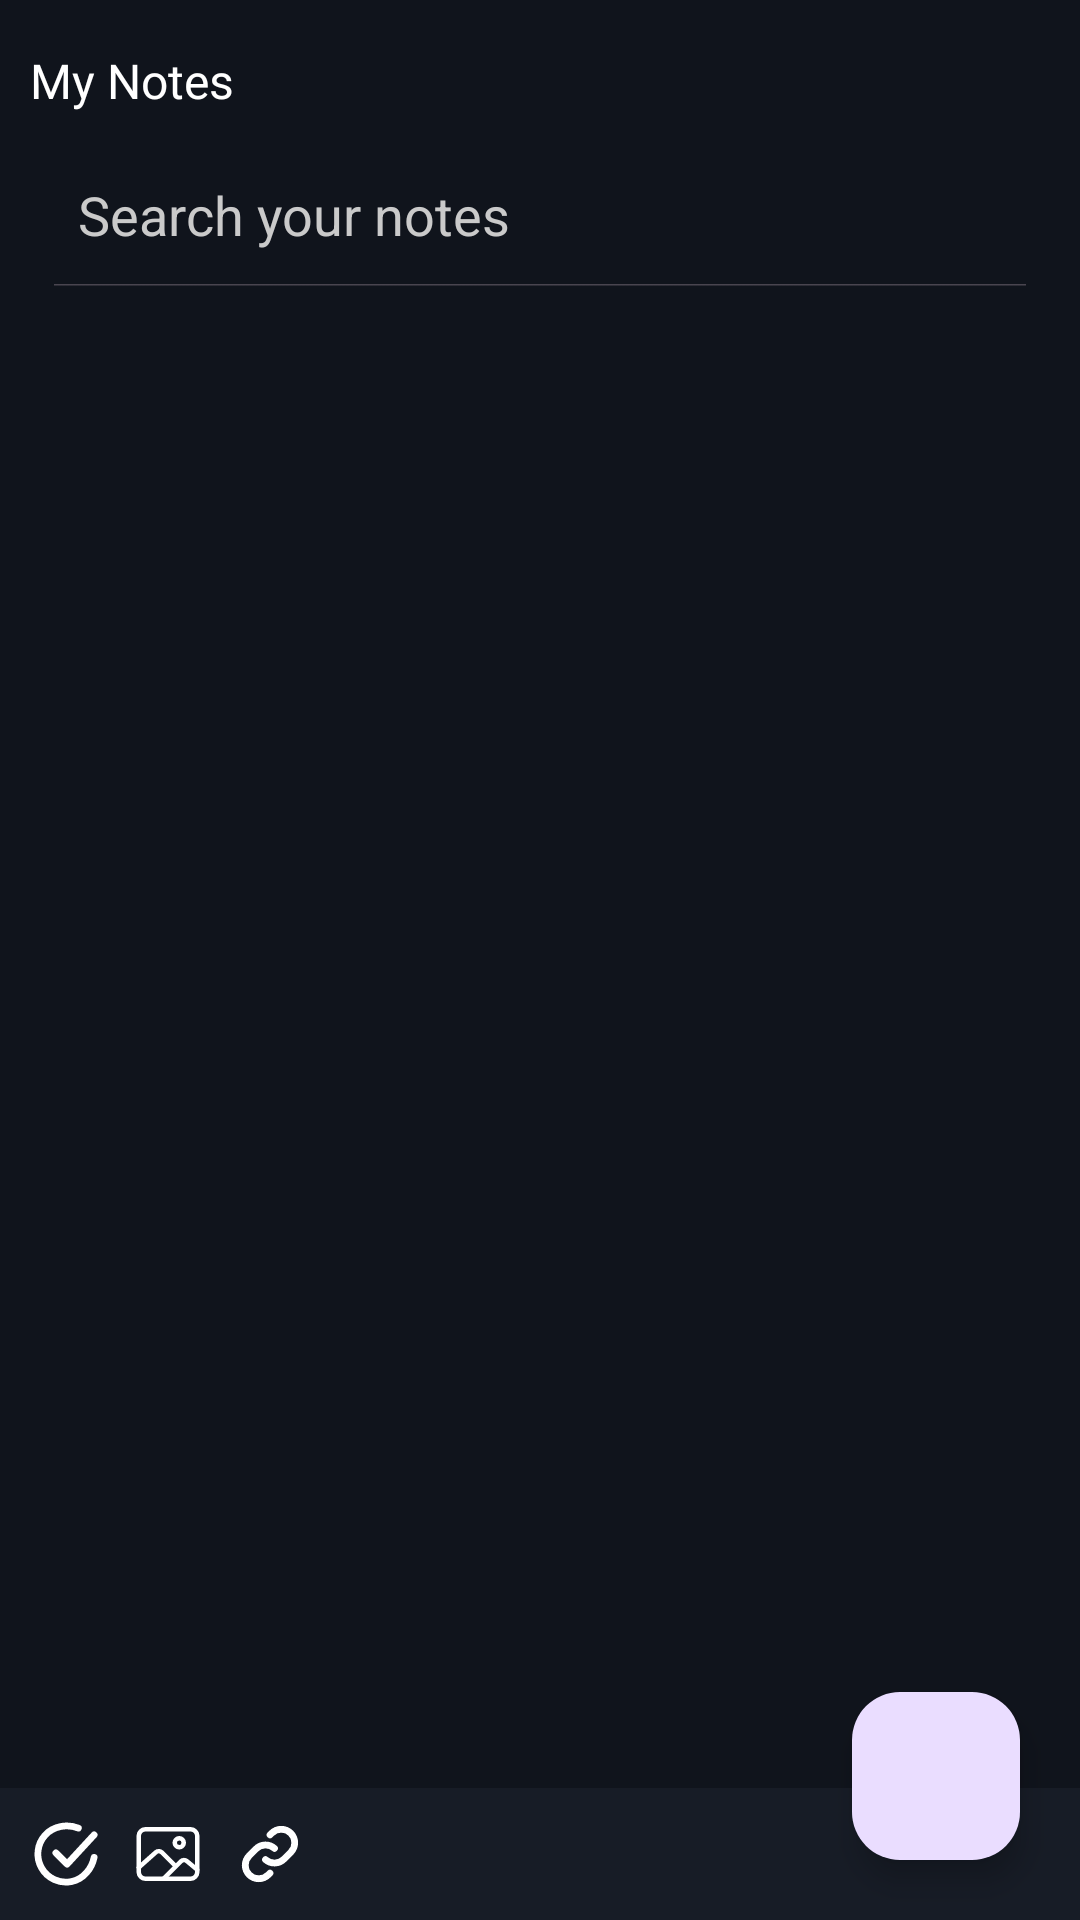

This screen was rendered from an Android layout file. Write that file and the resources it references.
<!-- AndroidManifest.xml: application theme Theme.NotesApp -->
<!-- res/layout/fragment_home.xml -->
<?xml version="1.0" encoding="utf-8"?>
<layout xmlns:android="http://schemas.android.com/apk/res/android"
    xmlns:app="http://schemas.android.com/apk/res-auto"
    xmlns:tools="http://schemas.android.com/tools">

    <data>

    </data>

    <androidx.constraintlayout.widget.ConstraintLayout
        android:layout_width="match_parent"
        android:layout_height="match_parent"
        android:background="@color/colorPrimaryDark"
        tools:context=".ui.MainActivity">

        <TextView
            android:id="@+id/tv1"
            android:layout_width="match_parent"
            android:layout_height="wrap_content"
            android:fontFamily="@font/manrope_bold"
            android:paddingStart="@dimen/_10sdp"
            android:paddingTop="@dimen/_16sdp"
            android:text="@string/notes"
            android:textColor="@color/white"
            android:textSize="@dimen/_16ssp"
            app:layout_constraintEnd_toEndOf="parent"
            app:layout_constraintStart_toStartOf="parent"
            app:layout_constraintTop_toTopOf="parent" />

        <SearchView
            android:id="@+id/search_view"
            android:layout_width="match_parent"
            android:layout_height="wrap_content"
            android:layout_margin="@dimen/_10sdp"
            android:background="@drawable/background"
            android:iconifiedByDefault="false"
            android:queryHint="@string/search"
            android:searchIcon="@drawable/ic_search"
            android:theme="@style/ThemeOverlay.Material3.Search"
            app:layout_constraintEnd_toEndOf="parent"
            app:layout_constraintStart_toStartOf="parent"
            app:layout_constraintTop_toBottomOf="@+id/tv1" />

        <androidx.recyclerview.widget.RecyclerView
            android:id="@+id/recycler_view"
            android:layout_width="match_parent"
            android:layout_height="wrap_content"
            android:layout_margin="@dimen/_10sdp"
            app:layout_constraintEnd_toEndOf="parent"
            app:layout_constraintStart_toStartOf="parent"
            app:layout_constraintTop_toBottomOf="@+id/search_view" />

        <LinearLayout
            android:id="@+id/l1"
            android:layout_width="match_parent"
            android:layout_height="wrap_content"
            android:background="@color/colorPrimary"
            android:orientation="horizontal"
            android:padding="@dimen/_10sdp"
            app:layout_constraintBottom_toBottomOf="parent"
            app:layout_constraintEnd_toEndOf="parent"
            app:layout_constraintStart_toStartOf="parent">

            <ImageView
                android:layout_width="wrap_content"
                android:layout_height="wrap_content"
                android:src="@drawable/ic_circle_tick"
                app:tint="@color/white" />

            <ImageView
                android:layout_width="wrap_content"
                android:layout_height="wrap_content"
                android:layout_marginStart="@dimen/_10sdp"
                android:layout_marginEnd="@dimen/_10sdp"
                android:src="@drawable/ic_image"
                app:tint="@color/white" />

            <ImageView
                android:layout_width="wrap_content"
                android:layout_height="wrap_content"
                android:src="@drawable/ic_link"
                app:tint="@color/white" />

        </LinearLayout>

        <com.google.android.material.floatingactionbutton.FloatingActionButton
            android:id="@+id/fab_create_note"
            android:layout_width="wrap_content"
            android:layout_height="wrap_content"
            android:layout_marginEnd="@dimen/_20sdp"
            android:layout_marginBottom="@dimen/_20sdp"
            android:background="@color/colorAccent"
            android:src="@drawable/ic_add"
            android:tint="@color/white"
            app:layout_constraintBottom_toBottomOf="parent"
            app:layout_constraintEnd_toEndOf="parent" />


    </androidx.constraintlayout.widget.ConstraintLayout>
</layout>
<!-- resources referenced by this layout -->
<resources>
  <color name="colorAccent">#4e33ff</color>
  <color name="colorPrimary">#171c26</color>
  <color name="colorPrimaryDark">#10141C</color>
  <color name="white">#FFFFFFFF</color>
  <dimen name="_10sdp">10dp</dimen>
  <dimen name="_16sdp">16dp</dimen>
  <dimen name="_16ssp">16sp</dimen>
  <dimen name="_20sdp">20dp</dimen>
  <!-- drawable ic_circle_tick (drawable) -->
  <vector xmlns:android="http://schemas.android.com/apk/res/android"
      android:width="24dp"
      android:height="24dp"
      android:viewportWidth="16"
      android:viewportHeight="16">
    <path
        android:pathData="M14.25,8.75c-0.5,2.5 -2.385,4.854 -5.03,5.38A6.25,6.25 0,0 1,3.373 3.798C5.187,1.8 8.25,1.25 10.75,2.25"
        android:strokeLineJoin="round"
        android:strokeWidth="1.5"
        android:fillColor="#00000000"
        android:strokeColor="@color/black"
        android:strokeLineCap="round"/>
    <path
        android:pathData="m5.75,7.75l2.5,2.5l6,-6.5"
        android:strokeLineJoin="round"
        android:strokeWidth="1.5"
        android:fillColor="#00000000"
        android:strokeColor="@color/black"
        android:strokeLineCap="round"/>
  </vector>
  <!-- drawable ic_image (drawable) -->
  <vector android:height="24dp" android:viewportHeight="512"
      android:viewportWidth="512" android:width="24dp" xmlns:android="http://schemas.android.com/apk/res/android">
      <path android:fillColor="#00000000"
          android:pathData="M96,80L416,80A48,48 0,0 1,464 128L464,384A48,48 0,0 1,416 432L96,432A48,48 0,0 1,48 384L48,128A48,48 0,0 1,96 80z"
          android:strokeColor="@color/black"
          android:strokeLineJoin="round" android:strokeWidth="32"/>
      <path android:fillColor="#00000000"
          android:pathData="M336,176m-32,0a32,32 0,1 1,64 0a32,32 0,1 1,-64 0"
          android:strokeColor="@color/black" android:strokeWidth="32"/>
      <path android:fillColor="#00000000"
          android:pathData="m304,335.79l-90.66,-90.49a32,32 0,0 0,-43.87 -1.3L48,352m176,80l123.34,-123.34a32,32 0,0 1,43.11 -2L464,368"
          android:strokeColor="@color/black" android:strokeLineCap="round"
          android:strokeLineJoin="round" android:strokeWidth="32"/>
  </vector>
  <!-- drawable ic_link (drawable) -->
  <vector xmlns:android="http://schemas.android.com/apk/res/android"
      android:width="24dp"
      android:height="24dp"
      android:viewportWidth="256"
      android:viewportHeight="256">
    <path
        android:pathData="M136.37,187.53a12,12 0,0 1,0 17l-5.94,5.94a60,60 0,0 1,-84.88 -84.88l24.12,-24.11A60,60 0,0 1,152 99a12,12 0,1 1,-16 18a36,36 0,0 0,-49.37 1.47l-24.1,24.08a36,36 0,0 0,50.92 50.92l5.94,-5.94a12,12 0,0 1,16.98 0ZM210.45,45.53a60.09,60.09 0,0 0,-84.88 0l-5.94,5.94a12,12 0,0 0,17 17l5.94,-5.94a36,36 0,0 1,50.92 50.92l-24.11,24.12A36,36 0,0 1,120 139a12,12 0,1 0,-16 18a60,60 0,0 0,82.3 -2.43l24.12,-24.11a60.09,60.09 0,0 0,0.03 -84.91Z"
        android:fillColor="@color/black"/>
  </vector>
  <string name="notes">My Notes</string>
  <string name="search">Search your notes</string>
  <style name="ThemeOverlay.Material3.Search" parent="Base.Theme.NotesApp">
  
          <item name="android:textColor">@color/white</item>
  
          <item name="android:textColorHint">@color/colorGray</item>
      </style>
  <style name="Theme.NotesApp" parent="Base.Theme.NotesApp" />
  <color name="black">#FF000000</color>
  <style name="Base.Theme.NotesApp" parent="Theme.Material3.DayNight.NoActionBar">
          
          
          <item name="colorPrimary">@color/colorPrimary</item>
          <item name="colorPrimaryDark">@color/colorPrimaryDark</item>
          <item name="colorAccent">@color/colorAccent</item>
      </style>
  <color name="colorGray">#CACACA</color>
</resources>
